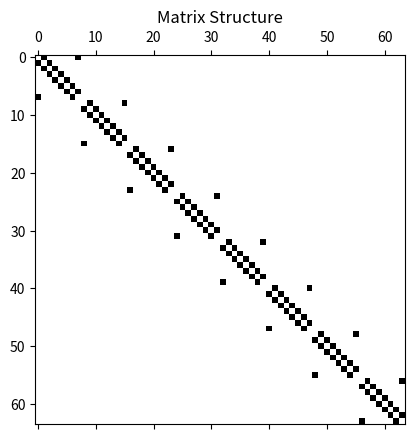

The script that saved this image:
import numpy as np
import matplotlib.pyplot as plt
from scipy.sparse import spdiags

# Parameters
m = 8
L = 20
dx = L / m
n = m * m


e0 = np.zeros(n)
e1 = np.ones(n)
e2 = np.copy(e1)
e4 = np.copy(e0)

for j in range(1, m+1):
    e2[m*j - 1] = 0 
    e4[m*j - 1] = 1

# Adjusted vectors for diagonals
e3 = np.zeros_like(e2)
e3[1:n] = e2[0:n-1]
e3[0] = e2[n-1]

e5 = np.zeros_like(e4)
e5[1:n] = e4[0:n-1]
e5[0] = e4[n-1]

# Construct Matrix A (Laplacian)
diagonals_A = [e1, e1, e5, e2, -4 * e1, e3, e4, e1, e1]
offsets_A = [-(n - m), -m, -m + 1, -1, 0, 1, m - 1, m, (n - m)]
A = spdiags(diagonals_A, offsets_A, n, n) / dx**2

# Construct Matrix C (Partial derivative with respect to y)
diagonals_B = [e1, -e1, e1, -e1]
offsets_B = [-(n - m),-m, m, (n - m)]
B = spdiags(diagonals_B, offsets_B, n, n) / (2 * dx)

# Construct Matrix B (Partial derivative with respect to x)
diagonals_C = [e5, -e2, e3, -e4]
offsets_C = [-m + 1, -1, 1, m - 1]
C = spdiags(diagonals_C, offsets_C, n, n) / (2 * dx)

A1 = A.toarray()
A2 = B.toarray()
A3 = C.toarray()

print("Matrix A (Laplacian):\n", A1)
print("\nMatrix B (∂/∂x):\n", A2)
print("\nMatrix C (∂/∂y):\n", A3)

#Plot matrix structure
plt.figure(5)
plt.spy(A1)
plt.title('Matrix Structure')
plt.show()

plt.figure(5)
plt.spy(A2)
plt.title('Matrix Structure')
plt.show()

plt.figure(5)
plt.spy(A3)
plt.title('Matrix Structure')
plt.show()
